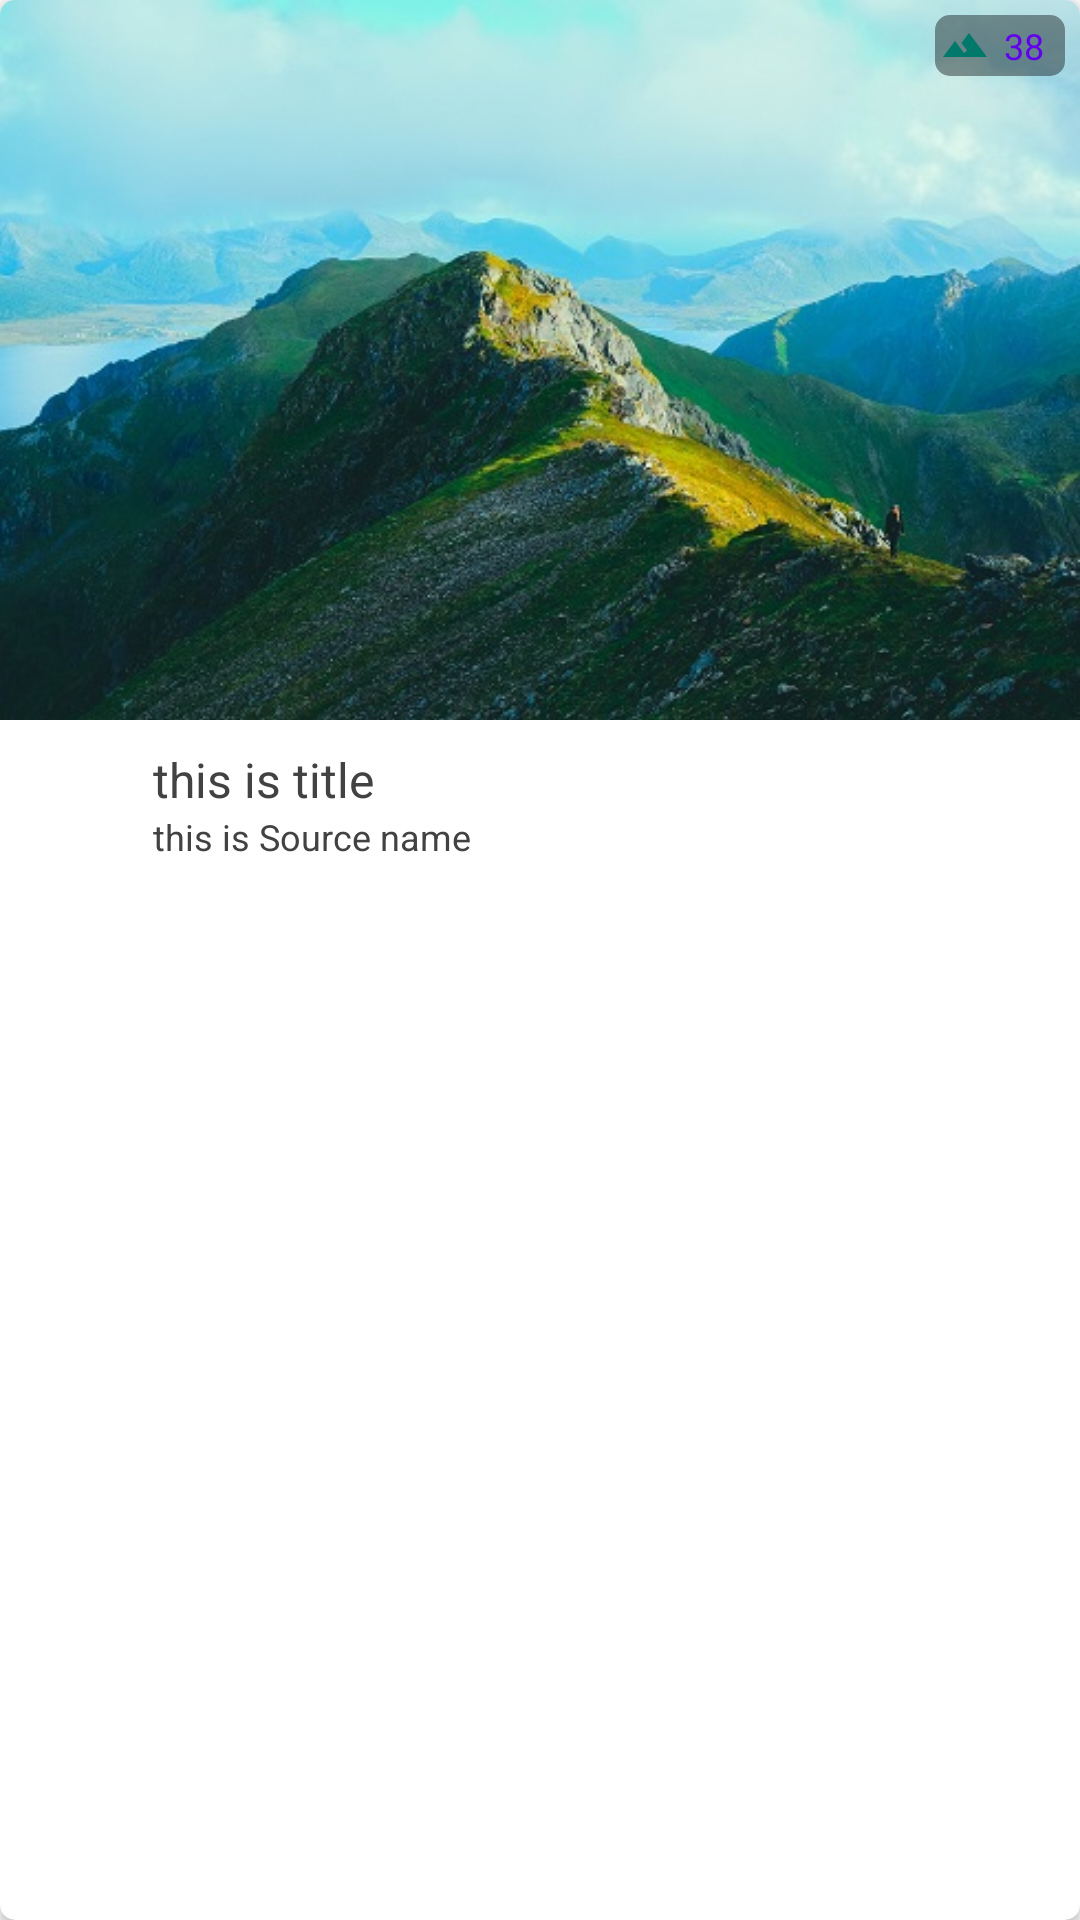

The Android layout XML behind this screen, and the referenced resources:
<!-- AndroidManifest.xml: application theme AppTheme -->
<!-- res/layout/collection_view.xml -->
<?xml version="1.0" encoding="utf-8"?>
<android.support.v7.widget.CardView xmlns:android="http://schemas.android.com/apk/res/android"
    xmlns:app="http://schemas.android.com/apk/res-auto"
    android:id="@+id/collection_home_cv"
    android:layout_width="match_parent"
    android:layout_height="wrap_content"
    android:layout_marginBottom="5dp"
    android:layout_marginEnd="5dp"
    android:layout_marginStart="5dp"
    app:cardCornerRadius="5dp">

    <LinearLayout xmlns:android="http://schemas.android.com/apk/res/android"
        android:layout_width="match_parent"
        android:layout_height="wrap_content"
        android:orientation="vertical">

        <FrameLayout
            android:layout_width="match_parent"
            android:layout_height="wrap_content">

            <ImageView
                android:id="@+id/collection_home_iv"
                android:layout_width="match_parent"
                android:layout_height="wrap_content"
                android:adjustViewBounds="true"
                android:maxHeight="500dp"
                android:scaleType="centerCrop"
                android:src="@drawable/i02" />

            <LinearLayout
                android:layout_width="wrap_content"
                android:layout_height="wrap_content"
                android:layout_gravity="top|end"
                android:layout_margin="5dp"
                android:background="@drawable/shape_chip">

                <ImageView
                    android:layout_width="@dimen/ic_xs"
                    android:layout_height="@dimen/ic_xs"
                    android:src="@drawable/ic_landscape_24dp" />

                <TextView
                    android:id="@+id/collection_number_of_pics"
                    android:layout_width="wrap_content"
                    android:layout_height="wrap_content"
                    android:layout_gravity="center"
                    android:paddingEnd="5dp"
                    android:paddingStart="5dp"
                    android:text="38"
                    android:textColor="@color/colorPrimary"
                    android:textSize="12dp" />
            </LinearLayout>
        </FrameLayout>

        <FrameLayout
            android:layout_width="match_parent"
            android:layout_height="wrap_content"
            android:layout_gravity="bottom"
            android:background="@color/cardview_light_background"
            android:padding="5dp">

            <LinearLayout
                android:layout_width="match_parent"
                android:layout_height="wrap_content"
                android:layout_gravity="center|start"
                android:orientation="horizontal">

                <ImageView
                    android:id="@+id/collection_home_creator_iv"
                    android:layout_width="@dimen/ic_m"
                    android:layout_height="@dimen/ic_m"
                    android:layout_gravity="center|start"
                    android:layout_margin="5dp"
                    android:src="@mipmap/ic_launcher"
                    android:transitionName="@string/fragment_collection_trans" />

                <LinearLayout
                    android:layout_width="match_parent"
                    android:layout_height="wrap_content"
                    android:orientation="vertical"
                    android:padding="4dp">

                    <TextView
                        android:id="@+id/collection_home_title_tv"
                        android:layout_width="wrap_content"
                        android:layout_height="wrap_content"
                        android:layout_gravity="start"
                        android:text="this is title"
                        android:textSize="16sp" />

                    <TextView
                        android:id="@+id/collection_home_creator_tv"
                        android:layout_width="wrap_content"
                        android:layout_height="wrap_content"
                        android:layout_gravity="start"
                        android:text="this is Source name"
                        android:textSize="12sp" />
                </LinearLayout>
            </LinearLayout>
        </FrameLayout>
    </LinearLayout>
</android.support.v7.widget.CardView>
<!-- resources referenced by this layout -->
<resources>
  <dimen name="ic_m">32dp</dimen>
  <dimen name="ic_xs">16dp</dimen>
  <!-- drawable i02: jpg bitmap (drawable, 91197 bytes) -->
  <!-- drawable ic_landscape_24dp (drawable) -->
  <vector xmlns:android="http://schemas.android.com/apk/res/android"
      android:width="24dp"
      android:height="24dp"
      android:viewportHeight="24.0"
      android:viewportWidth="24.0">
      <path
          android:fillColor="@color/colorCollection"
          android:pathData="M14,6l-3.75,5 2.85,3.8 -1.6,1.2C9.81,13.75 7,10 7,10l-6,8h22L14,6z" />
  </vector>
  <!-- drawable shape_chip (drawable) -->
  <?xml version="1.0" encoding="utf-8"?>
  <shape xmlns:android="http://schemas.android.com/apk/res/android">
  
      <solid android:color="@color/colorPrimaryDark" />
  
      <padding
          android:bottom="2dp"
          android:left="2dp"
          android:right="2dp"
          android:top="2dp" />
  
      <corners android:radius="5dp" />
  </shape>
  <style name="AppTheme" parent="Theme.AppCompat.Light.NoActionBar">
          
          <item name="colorPrimary">@color/colorPrimary</item>
          <item name="colorPrimaryDark">@color/colorPrimaryDark</item>
          <item name="colorAccent">@color/colorAccent</item>
          <item name="android:textColor">@color/cardview_dark_background</item>
          <item name="actionBarStyle">@style/CustomActionBar</item>
          <item name="android:actionBarStyle">@style/CustomActionBar</item>
      </style>
  <color name="colorCollection">#00796b</color>
  <color name="colorPrimaryDark">#66000000</color>
  <color name="colorAccent">#FF4081</color>
  <style name="CustomActionBar" parent="Widget.AppCompat.Light.ActionBar.Solid.Inverse">
          <item name="background">@drawable/toolbar_bg</item>
          <item name="android:background">@drawable/toolbar_bg</item>
      </style>
  <!-- drawable toolbar_bg (drawable) -->
  <?xml version="1.0" encoding="utf-8"?>
  <shape xmlns:android="http://schemas.android.com/apk/res/android"
      android:shape="rectangle">
      <solid android:color="@color/colorLightPrimary" />
      <corners
          android:radius="5dp"
          android:bottomLeftRadius="5dp"
          android:bottomRightRadius="5dp"
          android:topLeftRadius="5dp"
          android:topRightRadius="5dp" />
  </shape>
  <!-- not gathered from this repository: default colours our renderer supplied (Android Studio template values) -->
  <color name="colorPrimary">#FF6200EE</color>
</resources>
